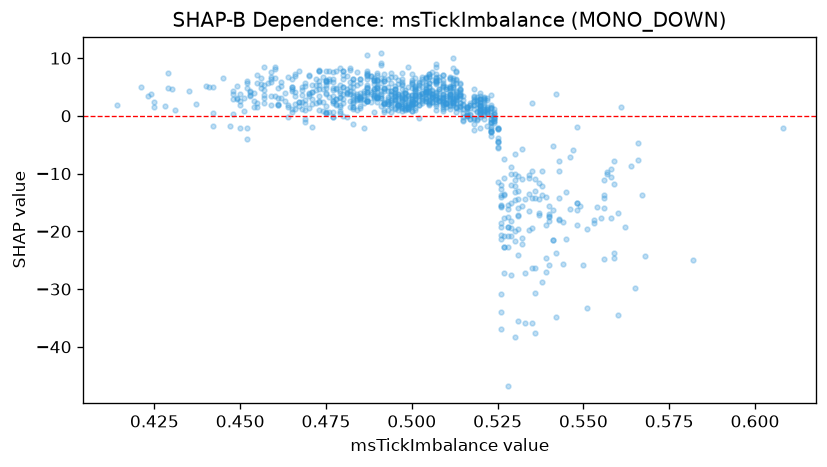

Values plotted in this chart, from the file beside it:
feature_value, shap_value
0.487, 2.511
0.512, 4.134
0.454, 2.632
0.489, 6.082
0.504, 4.681
0.472, 4.544
0.507, 8.445
0.49, 3.128
0.531, -13.05
0.468, 3.561
0.514, 5.478
0.448, 2.89
0.505, 3.47
0.503, 6.717
0.465, 4.347
0.53, -38.23
0.525, -2.345
0.503, 4.953
0.512, 6.602
0.425, 1.476
0.476, 6.106
0.518, 4.659
0.499, 1.572
0.499, 1.467
0.462, 3.109
0.538, -9.613
0.546, -7.208
0.501, 4.301
0.545, -13.28
0.514, 4.695
0.506, 7.528
0.52, 2.401
0.511, 6.423
0.449, 5.245
0.548, -15.16
0.512, 5.408
0.532, -22.26
0.504, 2.937
0.487, 4.074
0.54, -18.22
0.492, 2.182
0.512, 3.098
0.53, -20.02
0.47, 3.704
0.487, 4.098
0.506, 3.276
0.511, 1.619
0.528, -15.51
0.515, 1.253
0.494, 4.31
0.521, 2.701
0.479, 3.143
0.458, 5.679
0.459, 5.824
0.495, 1.187
0.525, -4.294
0.513, 3.348
0.516, 1.557
0.479, 3.214
0.54, -15.61
... 916 more rows
